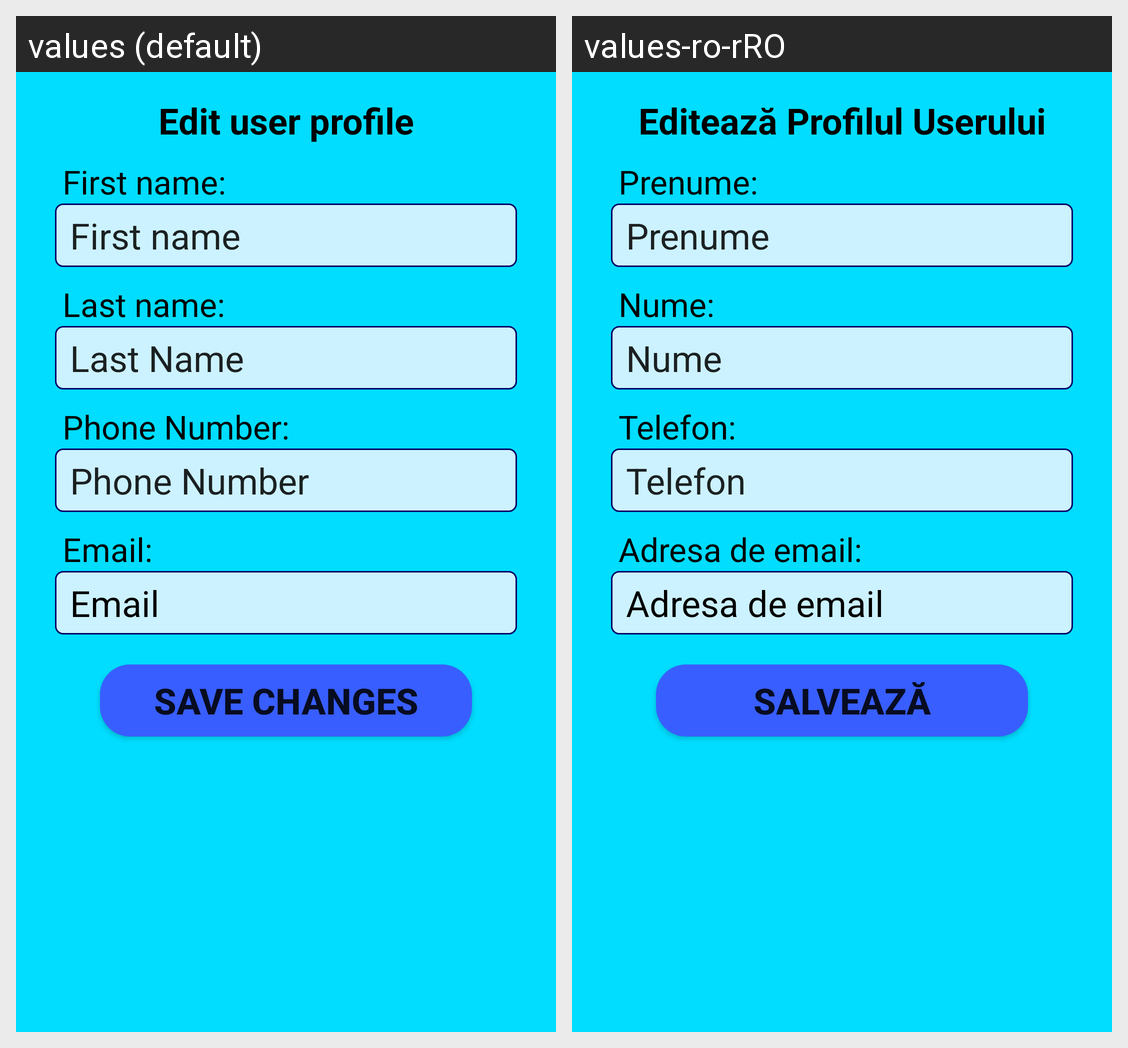

For this localized Android screen grid, give each drawn string resource with its value in every locale shown.
Android screen res/layout/activity_update_user.xml rendered under 2 locales, left to right: values (default), values-ro-rRO. Device: Nexus 5 (rendered at 1080×1920; each locale shown at half size, 540×960, under a caption strip naming it); theme Theme.TouristicAgenda.
Strings drawn on this screen, with the default value and each locale's value (text and hints the layout hard-codes, and strings that could not be matched under every locale, appear in the picture but are not listed):

tv_userPageUp
  values: Edit user profile
  values-ro-rRO: Editează Profilul Userului

tv_fNameUp
  values: First name:
  values-ro-rRO: Prenume:

et_fNameUp
  values: First name
  values-ro-rRO: Prenume

tv_lNameUp
  values: Last name:
  values-ro-rRO: Nume:

et_lNameUp
  values: Last Name
  values-ro-rRO: Nume

tv_phoneUp
  values: Phone Number:
  values-ro-rRO: Telefon:

et_phoneUp
  values: Phone Number
  values-ro-rRO: Telefon

tv_emailUserUp
  values: Email:
  values-ro-rRO: Adresa de email:

et_emailUserUp
  values: Email
  values-ro-rRO: Adresa de email

btn_saveChangesUp
  values: Save Changes
  values-ro-rRO: Salvează
